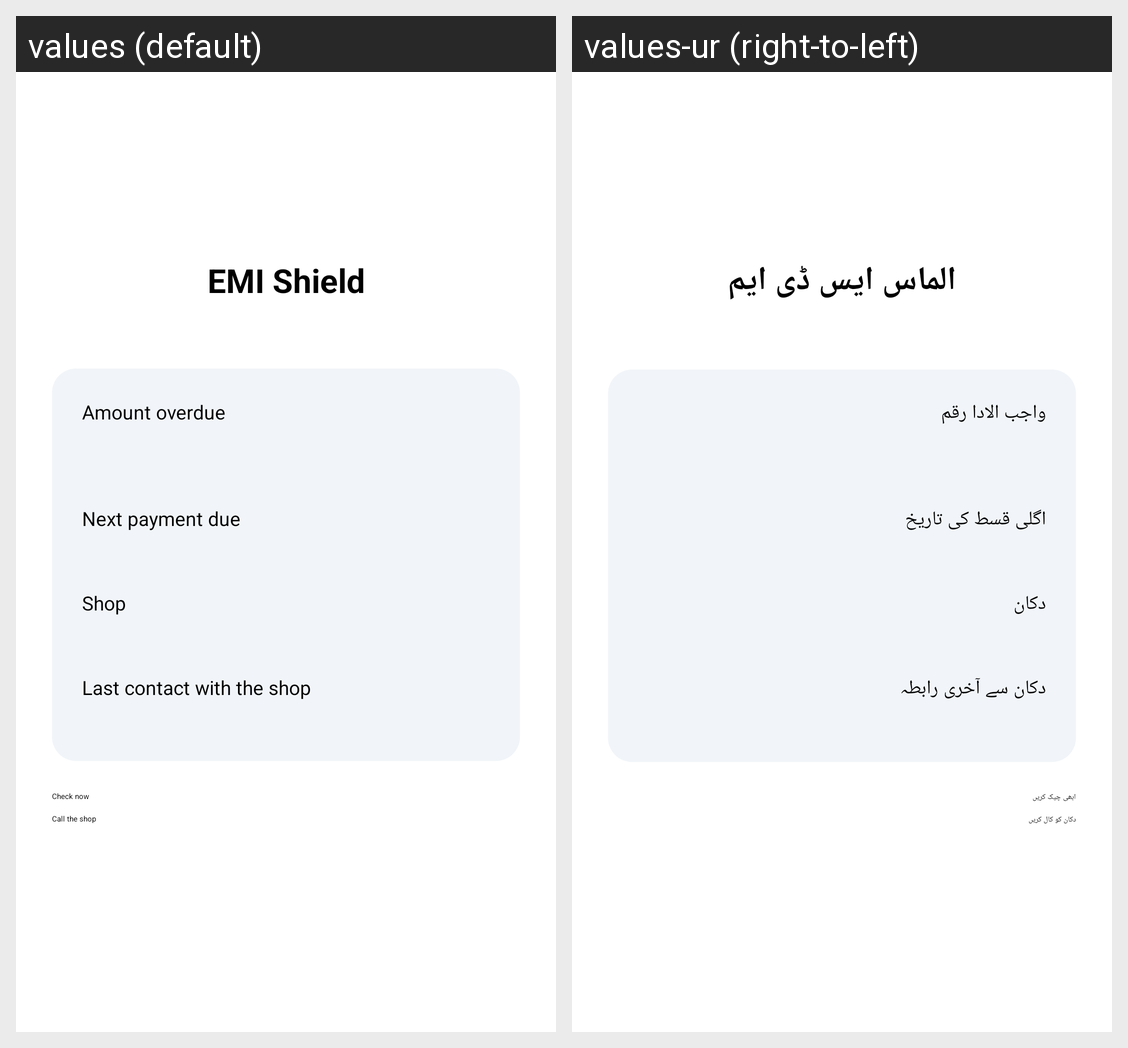

This grid shows one Android layout under two languages. Give, for every string resource on the screen, its name, the default text and each shown locale's text.
Android screen res/layout/activity_status.xml rendered under 2 locales, left to right: values (default), values-ur (right-to-left). Device: Nexus 5 (rendered at 1080×1920; each locale shown at half size, 540×960, under a caption strip naming it); theme Theme.AlmasSdm.
Strings drawn on this screen, with the default value and each locale's value (text and hints the layout hard-codes, and strings that could not be matched under every locale, appear in the picture but are not listed):

app_name
  values: EMI Shield
  values-ur: الماس ایس ڈی ایم

status_title
  values: EMI Shield
  values-ur: الماس ایس ڈی ایم

status_amount_due
  values: Amount overdue
  values-ur: واجب الادا رقم

status_next_due
  values: Next payment due
  values-ur: اگلی قسط کی تاریخ

status_shop
  values: Shop
  values-ur: دکان

status_last_check_in
  values: Last contact with the shop
  values-ur: دکان سے آخری رابطہ

status_check_now
  values: Check now
  values-ur: ابھی چیک کریں

status_call_shop
  values: Call the shop
  values-ur: دکان کو کال کریں
